pico-8 play session: no input (idle), after a click and taps of 🅾, ❎, 🅾+❎, 🅾 in the second before t = 0

[t = 1 s] idle ~1s (no d-pad/buttons)
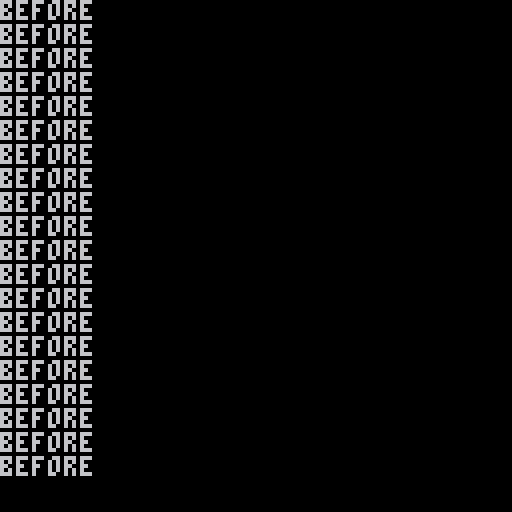

pico-8 cartridge
version 42
__lua__


function _init()
	music(0)
	print(stat(6))
end

function _update60()
if stat(6) != "back" then
	print("before")
	load("hello",nil,"stat8")
else
	print("done")
end
end
__gfx__
00000000000000000000000000000000000000000000000000000000000000000000000000000000000000000000000000000000000000000000000000000000
00000000000000000000000000000000000000000000000000000000000000000000000000000000000000000000000000000000000000000000000000000000
00700700000000000000000000000000000000000000000000000000000000000000000000000000000000000000000000000000000000000000000000000000
00077000000000000000000000000000000000000000000000000000000000000000000000000000000000000000000000000000000000000000000000000000
00077000000000000000000000000000000000000000000000000000000000000000000000000000000000000000000000000000000000000000000000000000
00700700000000000000000000000000000000000000000000000000000000000000000000000000000000000000000000000000000000000000000000000000
